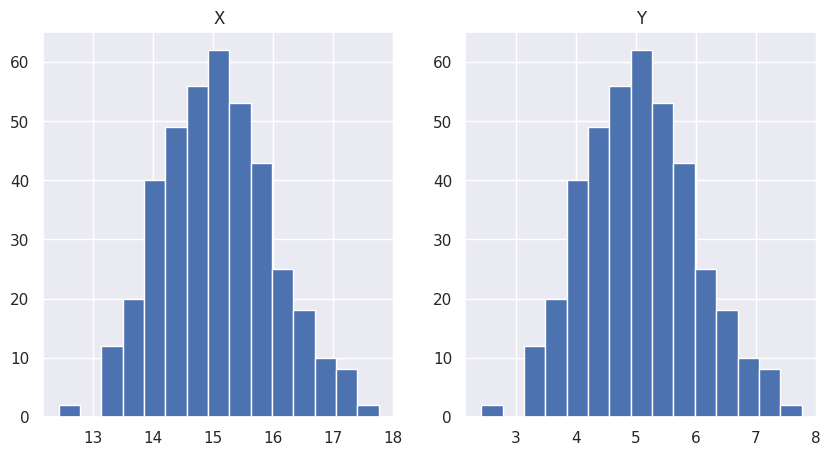
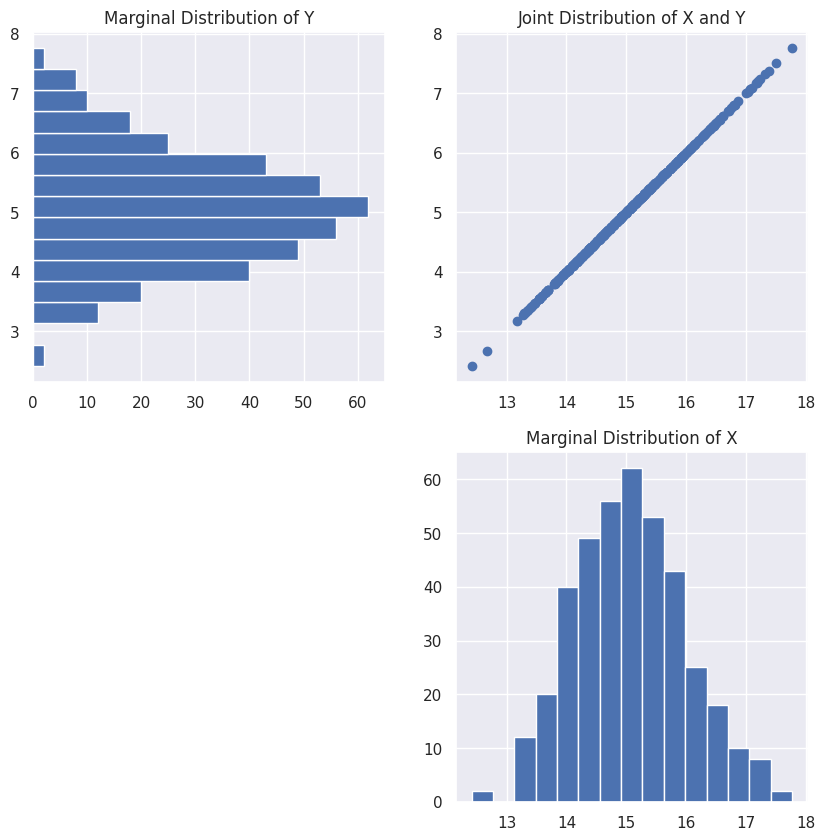

Write the Python code that produced these figures, in order.

# coding: utf-8

# ## Multivariate Distributions in Python
# 
# Sometimes we can get a lot of information about how two variables (or more) relate if we plot them together. This tutorial aims to show how plotting two variables together can give us information that plotting each one separately may miss.
# 
# 

# In[ ]:

# import the packages we are going to be using
import numpy as np # for getting our distribution
import matplotlib.pyplot as plt # for plotting
import seaborn as sns; sns.set() # For a different plotting theme

# Don't worry so much about what rho is doing here
# Just know if we have a rho of 1 then we will get a perfectly
# upward sloping line, and if we have a rho of -1, we will get 
# a perfectly downward slopping line. A rho of 0 will 
# get us a 'cloud' of points
r = 1

# Don't worry so much about the following three lines of code for now
# this is just getting the data for us to plot
mean = [15, 5]
cov = [[1, r], [r, 1]]
x, y = x, y = np.random.multivariate_normal(mean, cov, 400).T

# Adjust the figure size
plt.figure(figsize=(10,5))

# Plot the histograms of X and Y next to each other
plt.subplot(1,2,1)
plt.hist(x = x, bins = 15)
plt.title("X")

plt.subplot(1,2,2)
plt.hist(x = y, bins = 15)
plt.title("Y")

plt.show()

# In[ ]:

# Plot the data
plt.figure(figsize=(10,10))
plt.subplot(2,2,2)
plt.scatter(x = x, y = y)
plt.title("Joint Distribution of X and Y")

# Plot the Marginal X Distribution
plt.subplot(2,2,4)
plt.hist(x = x, bins = 15)
plt.title("Marginal Distribution of X")

# Plot the Marginal Y Distribution
plt.subplot(2,2,1)
plt.hist(x = y, orientation = "horizontal", bins = 15)
plt.title("Marginal Distribution of Y")

# Show the plots
plt.show()
